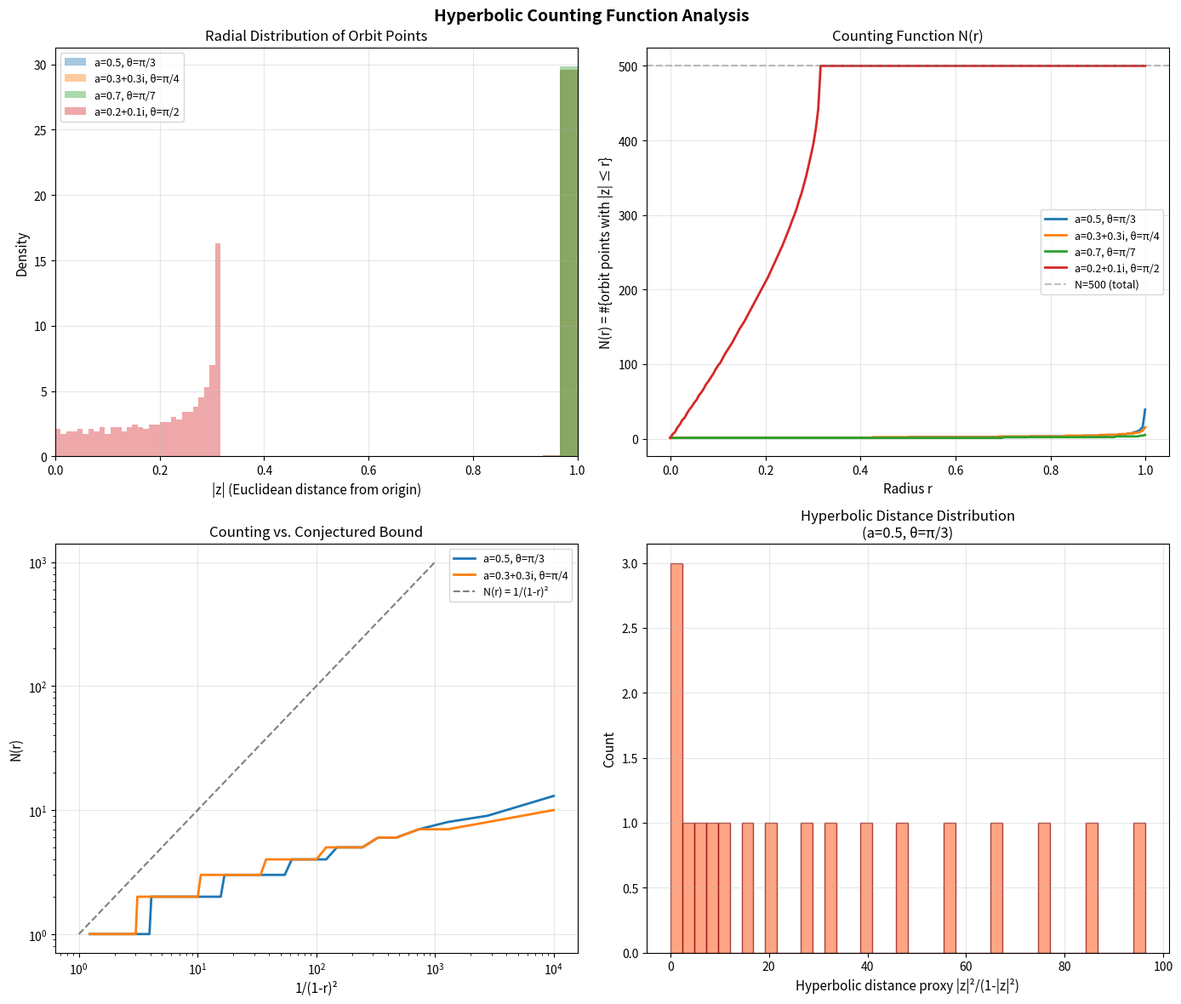

Reproduce this figure in Python.
"""
Visualization 2: Hyperbolic Counting Function and Density
==========================================================
Visualizes how orbit points distribute in the Poincaré disk
and the growth of the counting function N(r).
"""

import numpy as np
import matplotlib.pyplot as plt


def mobius_map(a, theta, z):
    """Möbius disk automorphism."""
    phase = np.exp(1j * theta)
    return phase * (z - a) / (1 - np.conj(a) * z)


def generate_orbit(a, theta, n):
    """Generate orbit points."""
    pts = [0j]
    for _ in range(n - 1):
        pts.append(mobius_map(a, theta, pts[-1]))
    return np.array(pts)


def counting_function(points, r_values):
    """Compute counting function for array of radii."""
    norms = np.abs(points)
    return np.array([np.sum(norms <= r) for r in r_values])


fig, axes = plt.subplots(2, 2, figsize=(14, 12))

# Generate orbit data for different generators
configs = [
    (0.5 + 0j, np.pi / 3, 'a=0.5, θ=π/3'),
    (0.3 + 0.3j, np.pi / 4, 'a=0.3+0.3i, θ=π/4'),
    (0.7 + 0j, np.pi / 7, 'a=0.7, θ=π/7'),
    (0.2 + 0.1j, np.pi / 2, 'a=0.2+0.1i, θ=π/2'),
]

# Panel 1: Radial distribution histograms
ax = axes[0, 0]
for a, theta, label in configs:
    orbit = generate_orbit(a, theta, 500)
    norms = np.abs(orbit)
    ax.hist(norms, bins=30, alpha=0.4, label=label, density=True)
ax.set_xlabel('|z| (Euclidean distance from origin)', fontsize=11)
ax.set_ylabel('Density', fontsize=11)
ax.set_title('Radial Distribution of Orbit Points', fontsize=12)
ax.legend(fontsize=9)
ax.set_xlim(0, 1)
ax.grid(True, alpha=0.3)

# Panel 2: Counting functions N(r)
ax = axes[0, 1]
r_vals = np.linspace(0, 0.999, 200)
for a, theta, label in configs:
    orbit = generate_orbit(a, theta, 500)
    N_r = counting_function(orbit, r_vals)
    ax.plot(r_vals, N_r, linewidth=2, label=label)

# Add theoretical bound N ≤ total
ax.axhline(y=500, color='gray', linestyle='--', alpha=0.5, label='N=500 (total)')
ax.set_xlabel('Radius r', fontsize=11)
ax.set_ylabel('N(r) = #{orbit points with |z| ≤ r}', fontsize=11)
ax.set_title('Counting Function N(r)', fontsize=12)
ax.legend(fontsize=9)
ax.grid(True, alpha=0.3)

# Panel 3: Log-scale counting vs 1/(1-r)²
ax = axes[1, 0]
r_vals_log = np.linspace(0.1, 0.99, 100)
for a, theta, label in configs[:2]:
    orbit = generate_orbit(a, theta, 1000)
    N_r = counting_function(orbit, r_vals_log)
    one_minus_r_inv_sq = 1 / (1 - r_vals_log) ** 2
    ax.plot(one_minus_r_inv_sq, N_r, linewidth=2, label=label)

# Reference line y = x (the conjecture bound)
x_ref = np.logspace(0, 3, 100)
ax.plot(x_ref, x_ref, 'k--', alpha=0.5, label='N(r) = 1/(1-r)²')
ax.set_xlabel('1/(1-r)²', fontsize=11)
ax.set_ylabel('N(r)', fontsize=11)
ax.set_title('Counting vs. Conjectured Bound', fontsize=12)
ax.set_xscale('log')
ax.set_yscale('log')
ax.legend(fontsize=9)
ax.grid(True, alpha=0.3)

# Panel 4: Hyperbolic distance proxy distribution
ax = axes[1, 1]
a, theta = 0.5 + 0j, np.pi / 3
orbit = generate_orbit(a, theta, 500)
norms = np.abs(orbit)
hyp_dists = norms ** 2 / (1 - norms ** 2 + 1e-15)
hyp_dists_finite = hyp_dists[hyp_dists < 100]

ax.hist(hyp_dists_finite, bins=40, color='coral', alpha=0.7, edgecolor='darkred')
ax.set_xlabel('Hyperbolic distance proxy |z|²/(1-|z|²)', fontsize=11)
ax.set_ylabel('Count', fontsize=11)
ax.set_title('Hyperbolic Distance Distribution\n(a=0.5, θ=π/3)', fontsize=12)
ax.grid(True, alpha=0.3)

plt.suptitle('Hyperbolic Counting Function Analysis',
             fontsize=14, fontweight='bold')
plt.tight_layout()
plt.savefig('counting_function_analysis.png', dpi=150, bbox_inches='tight')
plt.close()
print("Saved: counting_function_analysis.png")
